Photos from the image-classification dataset "cicada_shell" in the GitHub repository dokechin/cicada_shell. Its 2 classes are: cryptotympana facialis, graptopsaltria nigrofuscata.

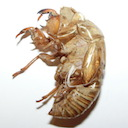
Label: cryptotympana facialis

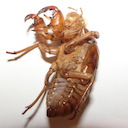
Label: graptopsaltria nigrofuscata

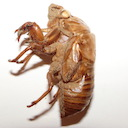
Label: cryptotympana facialis

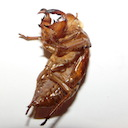
Label: graptopsaltria nigrofuscata

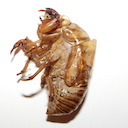
Label: cryptotympana facialis

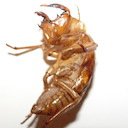
Label: graptopsaltria nigrofuscata
